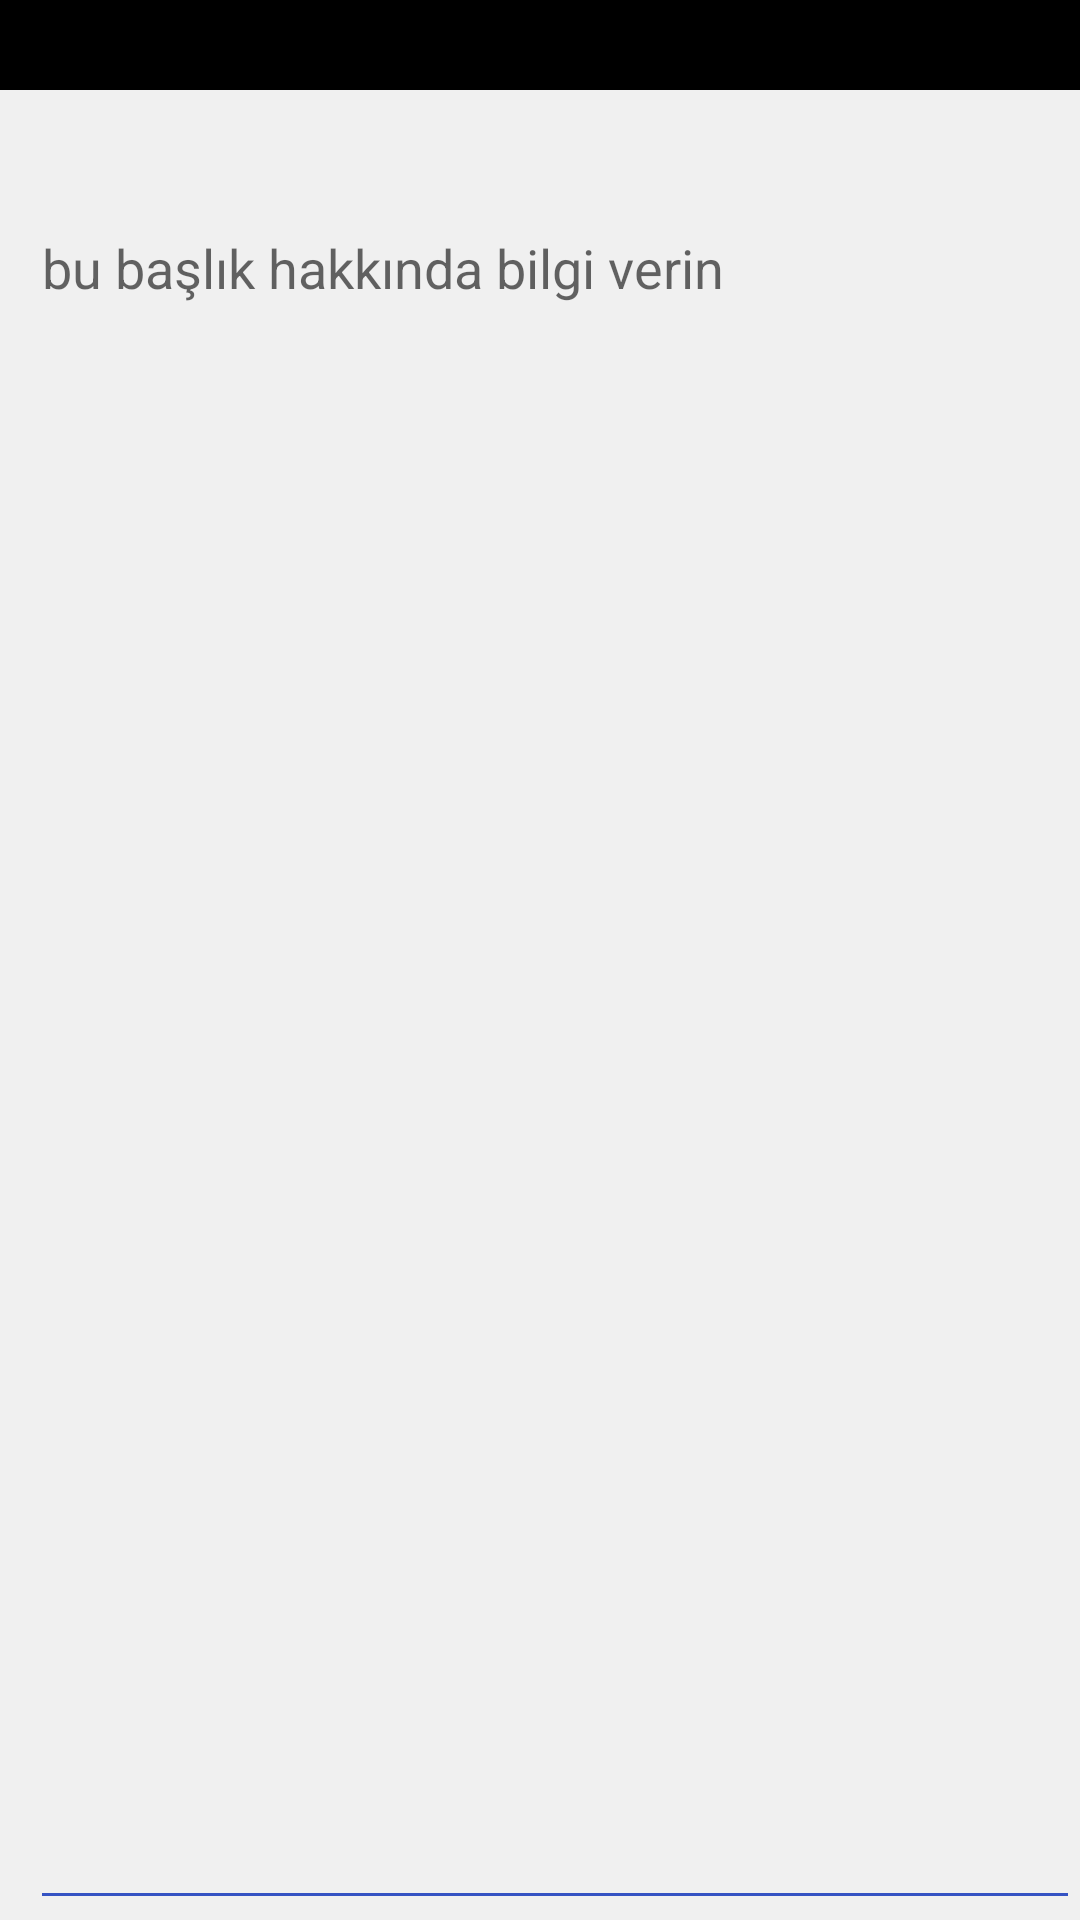

Write the Android layout XML for this screen, with the resource values it uses.
<!-- AndroidManifest.xml: application theme AppTheme -->
<!-- res/layout/activity_entry_yazma.xml -->
<?xml version="1.0" encoding="utf-8"?>
<android.support.constraint.ConstraintLayout xmlns:android="http://schemas.android.com/apk/res/android"
    xmlns:tools="http://schemas.android.com/tools"
    android:layout_width="match_parent"
    android:layout_height="match_parent"
    xmlns:app="http://schemas.android.com/apk/res-auto"
    tools:context="com.example.fatih.eksiyeniduzen.EntryYazmaActivity">


    <TextView
        android:id="@+id/entrybaslik"
        android:layout_width="0dp"
        android:layout_height="30dp"
        android:background="@android:color/black"
        android:paddingTop="7dp"
        android:textAlignment="center"
        android:textColor="@android:color/white"
        android:textSize="12sp"
        android:textStyle="bold"

        app:layout_constraintEnd_toEndOf="parent"
        app:layout_constraintStart_toStartOf="parent"
        app:layout_constraintTop_toTopOf="parent" />


    <android.support.v7.widget.RecyclerView
        android:layout_height="wrap_content"
        android:layout_width="wrap_content"
        android:id="@+id/ilkrecycle"
        android:layout_marginTop="5dp"

        app:layout_constraintTop_toBottomOf="@+id/entrybaslik"

       />


    <EditText
        android:id="@+id/girilecekentry"
        android:layout_width="0dp"
        android:layout_height="0dp"
        android:layout_below="@+id/ilkrecycle"
        android:layout_marginStart="10dp"
        android:layout_marginTop="32dp"
        android:gravity="top"
        android:hint="@string/entryyazmahint"
        android:textColorHighlight="#3553C3"
        android:theme="@style/autot"

        app:layout_constraintBottom_toBottomOf="parent"
        app:layout_constraintEnd_toEndOf="parent"
        app:layout_constraintStart_toStartOf="parent"
        app:layout_constraintTop_toBottomOf="@+id/ilkrecycle" />
</android.support.constraint.ConstraintLayout>
<!-- resources referenced by this layout -->
<resources>
  <string name="entryyazmahint">bu başlık hakkında bilgi verin</string>
  <style name="autot">
          <item name="colorControlNormal">#3553C3</item>
          <item name="colorControlActivated">#3553C3</item>
      </style>
  <style name="AppTheme" parent="Theme.AppCompat.Light.DarkActionBar">
          
          <item name="colorPrimary">@color/colorPrimary</item>
          <item name="colorPrimaryDark">@color/colorPrimaryDark</item>
          <item name="colorAccent">@color/colorAccent</item>
          <item name="drawerArrowStyle">@style/DrawerArrowStyle</item>
          <item name="android:statusBarColor">@android:color/black</item>
          <item name="normalText">@android:color/black</item>
          <item name="spanText">#137CB4</item>
          <item name="httpText">#72ABBE</item>
          <item name="baslikSayiBackground">#3d4c61</item>
          <item name="baslikText">@android:color/white</item>
          <item name="olayText">#cccccc</item>
          <item name="cerceve">@android:color/transparent</item>
          <item name="colorControlHighlight">@android:color/darker_gray</item>
          <item name="android:windowBackground">@color/aciktheme</item>
          <item name="windowActionModeOverlay">true</item>
      </style>
  <color name="colorPrimary">#222222</color>
  <color name="colorPrimaryDark">#303F9F</color>
  <color name="colorAccent">#84C44E</color>
  <style name="DrawerArrowStyle" parent="Widget.AppCompat.DrawerArrowToggle">
          <item name="spinBars">true</item>
          <item name="color">@android:color/white</item>
      </style>
  <color name="aciktheme">#F0F0F0</color>
</resources>
